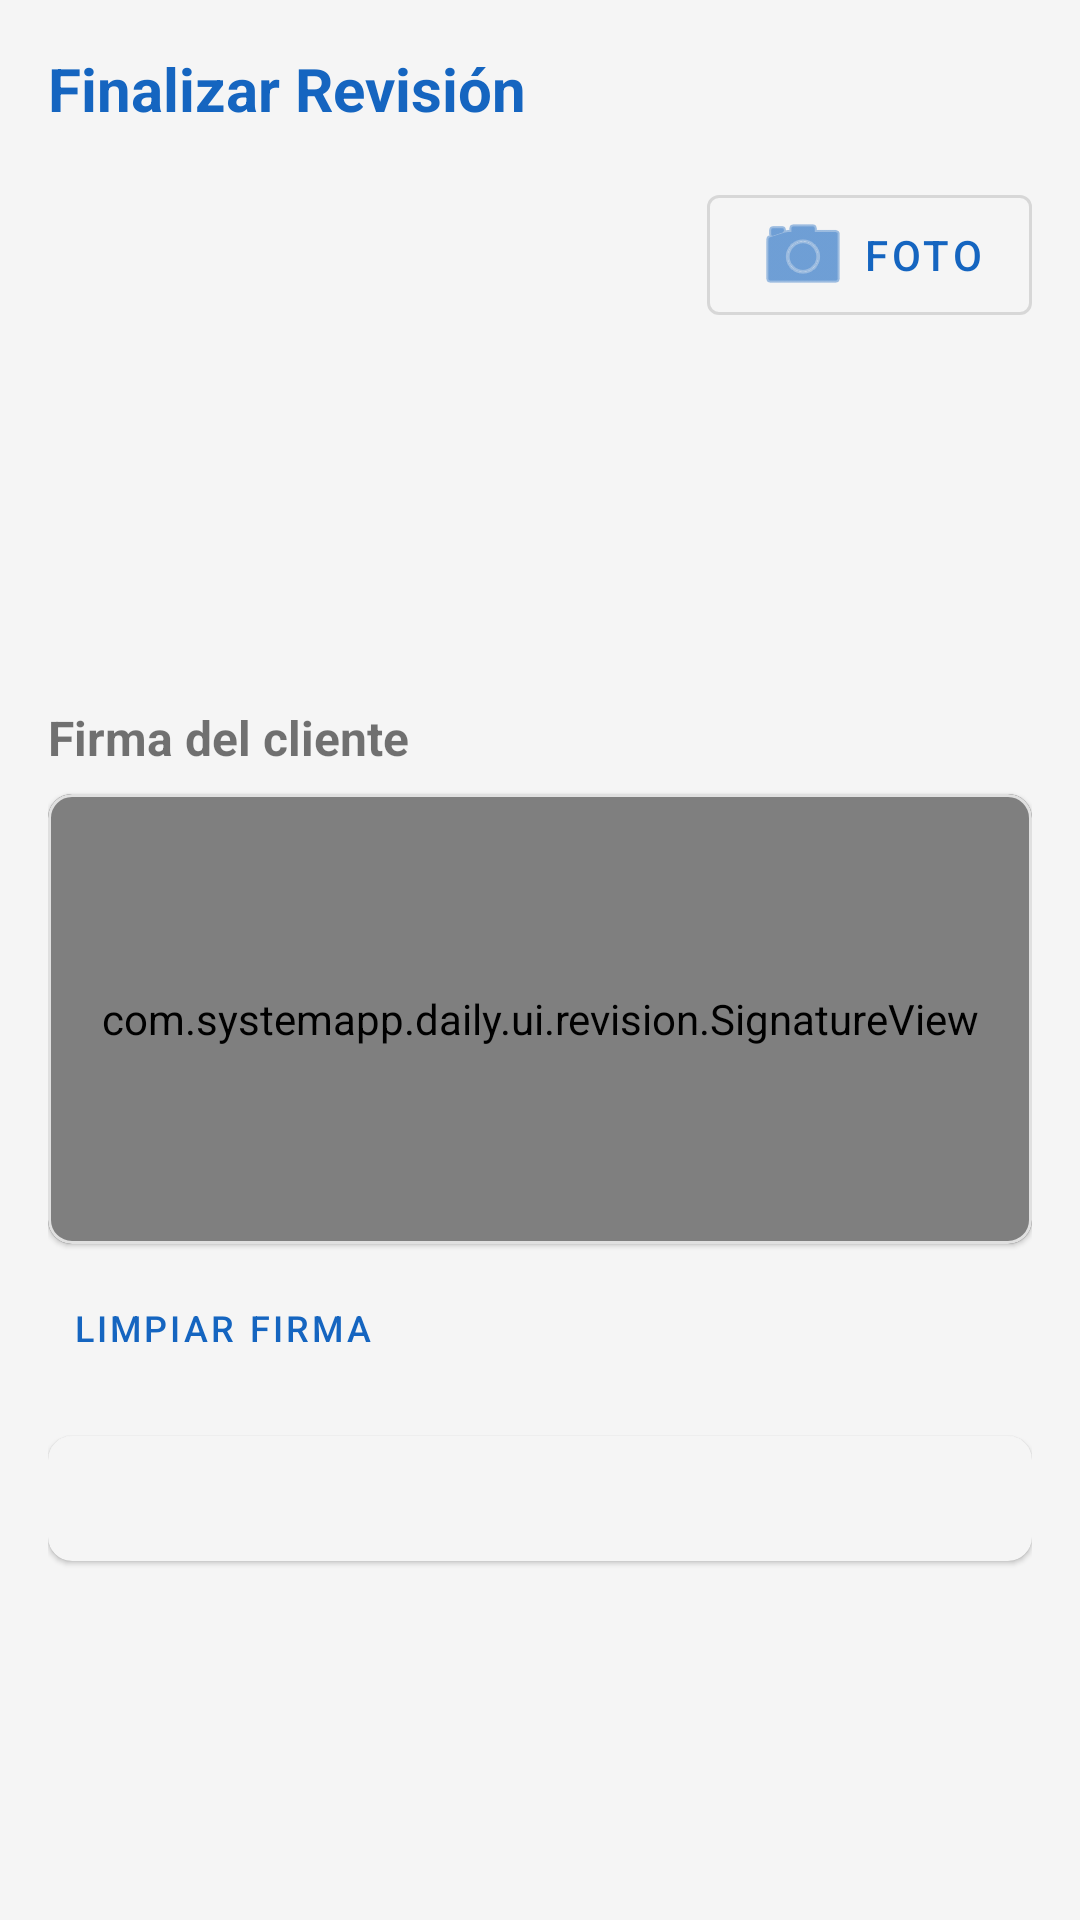

This screen was rendered from an Android layout file. Write that file and the resources it references.
<!-- AndroidManifest.xml: application theme Theme.SystemAppDaily -->
<!-- res/layout/fragment_step5_finalizar.xml -->
<?xml version="1.0" encoding="utf-8"?>
<ScrollView
    xmlns:android="http://schemas.android.com/apk/res/android"
    xmlns:app="http://schemas.android.com/apk/res-auto"
    android:layout_width="match_parent"
    android:layout_height="match_parent"
    android:fillViewport="true">

    <LinearLayout
        android:layout_width="match_parent"
        android:layout_height="wrap_content"
        android:orientation="vertical"
        android:padding="16dp">

        <TextView
            android:layout_width="match_parent"
            android:layout_height="wrap_content"
            android:text="Finalizar Revisión"
            android:textSize="20sp"
            android:textStyle="bold"
            android:textColor="@color/primary"
            android:layout_marginBottom="16dp" />

        
        <LinearLayout
            android:layout_width="match_parent"
            android:layout_height="wrap_content"
            android:orientation="horizontal"
            android:gravity="center_vertical">

            <TextView
                android:id="@+id/tvFotoCount"
                android:layout_width="0dp"
                android:layout_height="wrap_content"
                android:layout_weight="1"
                android:textSize="14sp"
                android:textStyle="bold" />

            <com.google.android.material.button.MaterialButton
                android:id="@+id/btnTomarFoto"
                android:layout_width="wrap_content"
                android:layout_height="wrap_content"
                android:text="Foto"
                app:icon="@android:drawable/ic_menu_camera"
                style="@style/Widget.MaterialComponents.Button.OutlinedButton" />

        </LinearLayout>

        <androidx.recyclerview.widget.RecyclerView
            android:id="@+id/rvFotos"
            android:layout_width="match_parent"
            android:layout_height="100dp"
            android:layout_marginTop="8dp"
            android:orientation="horizontal" />

        
        <TextView
            android:layout_width="match_parent"
            android:layout_height="wrap_content"
            android:layout_marginTop="16dp"
            android:text="Firma del cliente"
            android:textSize="16sp"
            android:textStyle="bold" />

        <com.google.android.material.card.MaterialCardView
            android:layout_width="match_parent"
            android:layout_height="150dp"
            android:layout_marginTop="8dp"
            app:cardCornerRadius="8dp"
            app:strokeWidth="1dp"
            app:strokeColor="@color/divider">

            <com.systemapp.daily.ui.revision.SignatureView
                android:id="@+id/signaturePad"
                android:layout_width="match_parent"
                android:layout_height="match_parent"
                android:background="@android:color/white" />

        </com.google.android.material.card.MaterialCardView>

        <com.google.android.material.button.MaterialButton
            android:id="@+id/btnLimpiarFirma"
            android:layout_width="wrap_content"
            android:layout_height="wrap_content"
            android:layout_marginTop="4dp"
            android:text="Limpiar firma"
            android:textSize="12sp"
            style="@style/Widget.MaterialComponents.Button.TextButton" />

        
        <com.google.android.material.card.MaterialCardView
            android:layout_width="match_parent"
            android:layout_height="wrap_content"
            android:layout_marginTop="12dp"
            app:cardCornerRadius="8dp"
            app:cardBackgroundColor="#F5F5F5">

            <TextView
                android:id="@+id/tvResumen"
                android:layout_width="match_parent"
                android:layout_height="wrap_content"
                android:padding="12dp"
                android:textSize="13sp"
                android:textColor="@color/text_primary" />

        </com.google.android.material.card.MaterialCardView>

        
        <com.google.android.material.button.MaterialButton
            android:id="@+id/btnImprimirActa"
            android:layout_width="match_parent"
            android:layout_height="wrap_content"
            android:layout_marginTop="12dp"
            android:text="Imprimir Acta"
            app:icon="@drawable/ic_print"
            android:visibility="gone"
            style="@style/Widget.MaterialComponents.Button" />

        <ProgressBar
            android:id="@+id/progressBar"
            android:layout_width="wrap_content"
            android:layout_height="wrap_content"
            android:layout_gravity="center_horizontal"
            android:layout_marginTop="12dp"
            android:visibility="gone" />

    </LinearLayout>

</ScrollView>
<!-- resources referenced by this layout -->
<resources>
  <color name="divider">#E0E0E0</color>
  <color name="primary">#1565C0</color>
  <color name="text_primary">#212121</color>
  <!-- drawable ic_print (drawable) -->
  <?xml version="1.0" encoding="utf-8"?>
  <vector xmlns:android="http://schemas.android.com/apk/res/android"
      android:width="24dp"
      android:height="24dp"
      android:viewportWidth="24"
      android:viewportHeight="24"
      android:tint="?attr/colorControlNormal">
      <path
          android:fillColor="@android:color/white"
          android:pathData="M19,8H5c-1.66,0 -3,1.34 -3,3v6h4v4h12v-4h4v-6C22,9.34 20.66,8 19,8zM16,19H8v-5h8V19zM19,12c-0.55,0 -1,-0.45 -1,-1s0.45,-1 1,-1s1,0.45 1,1S19.55,12 19,12zM18,3H6v4h12V3z" />
  </vector>
  <style name="Theme.SystemAppDaily" parent="Theme.MaterialComponents.Light.NoActionBar">
          <item name="colorPrimary">@color/primary</item>
          <item name="colorPrimaryDark">@color/primary_dark</item>
          <item name="colorAccent">@color/accent</item>
          <item name="colorSecondary">@color/accent</item>
          <item name="android:statusBarColor">@color/primary_dark</item>
          <item name="android:windowBackground">@color/background</item>
      </style>
  <color name="primary_dark">#0D47A1</color>
  <color name="accent">#FF6F00</color>
  <color name="background">#F5F5F5</color>
</resources>
